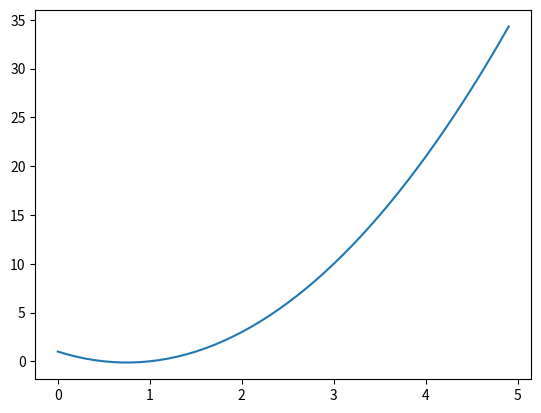

Python code for this plot:
import numpy as np

ar1 = np.array([1,2,3,4,5])
ar2 = np.array(range(1,10))
ar3 = np.arange(100, 200, 5)
print(ar1)
print(ar2)
ar3

import matplotlib.pyplot as plt
x = np.arange(0, 5, 0.1)
y = 2*x**2-3*x + 1

plt.plot(x, y)
plt.show()

print(x)
print(y)

ar2 = np.array([[1,2,3], [4,5,6], [7,8,9], [10,11,12]])
ar22 = np.arange(1,13).reshape(4,3)
print(ar2)
print(ar22)
ar22.reshape(3,4)

ar3 = np.array([[[1,2,3], [4,5,6]],
                [[7,8,9], [10,11,12]]])
print(ar3)

ar3 = np.array(range(1,13)).reshape(2, 2, 3)
ar3

print(ar3.ndim)
print(ar3.shape)
print(ar3.size)

a = np.array([1,2,3])
b = np.array([4,5,6])
print(a+b)
print(a-b)
print(a*b)
print(a/b)

list_a = [1,2,3]
list_b = [4,5,6]
list_a+list_b

ar0 = np.arange(12).reshape(4, 3)
ar1 = np.arange(3)
ar2 = np.arange(4).reshape(4,1)
print(ar0, '\n\n', ar1, '\n\n', ar2)

ar0-ar2

print(b>10)
print((b%2)==1)

a = np.array([160,175,157])
height=162
c = np.array(['여','여','남'])
print((a>height) | ~(c=='여'))

a>height

c=='여'

ar=np.arange(12)
print(ar, '\n\n===결과===')
print(ar[5])


ar=np.arange(12).reshape(4,3)
print(ar, '\n\n===결과===')
print(ar[1][2])
print(ar[1,2])

ar=np.arange(12).reshape(2,2,3)
print(ar, '\n\n===결과===')
print(ar[1][1][2])
print(ar[1,1,2])

ar=np.arange(12).reshape(3,4)
print(ar)
print('\n\n===연속된 대괄호 결과===')
print(ar[1:][1:])
print('\n\n===하나의 대괄호 결과===')
print(ar[1:, 1:])

ar_zero = np.zeros((3,6))
print(ar_zero)

ar_one = np.ones((3,6))
print(ar_one)

print(np.random.random((2,5)))

print(np.random.uniform(3.5, 4, (3,2)))

print(np.random.randint(-5, 5, (2,3,4)))

ar= np.arange(10).reshape(2,5)
print(ar)
print('\n\n===결과===')
print(ar.T)
np.transpose(ar)

# 최소값, 최대값, 최소값 인덱스, 최대값 인덱스
ar = np.random.random((2,2,4))
print(ar)
print('\n\n===결과===')
print(np.min(ar[0]))
print('\n\n===결과===')
print(np.max(ar[:1]))

print(np.argmin(ar))
print(np.argmax(ar))

ar= np.arange(1,31,2).reshape(3,5)
print(ar)

print(np.sum(ar))
print(np.mean(ar))
print(np.median(ar))
print('\n\n===결과===')
print(np.sum(ar, axis=0))
print(np.sum(ar, axis=1))
